Run: headless pygame with SDL's dummy video driver; simulated clock (each Clock.tick advances the game by its frame time, no real sleeping); random seed 0; keys injected as events and as key.get_pressed() state; no mouse input.
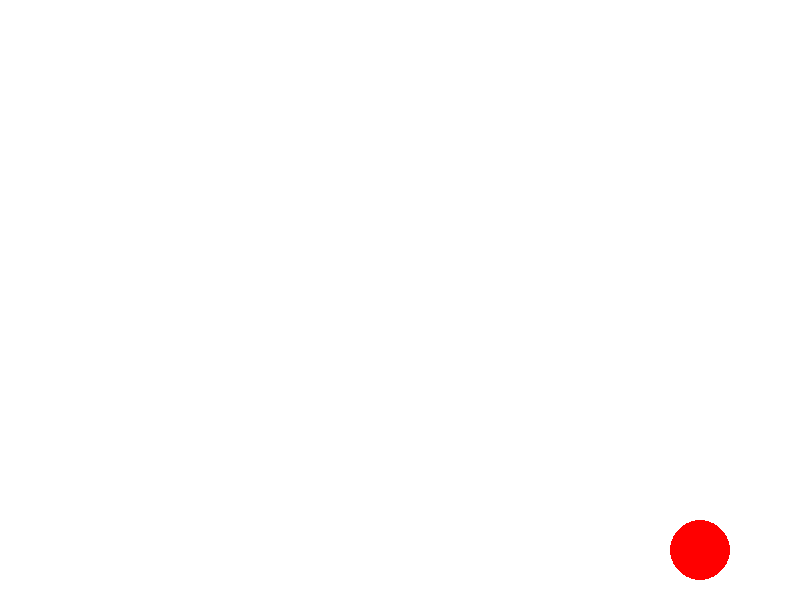
Frame 1 of 4 · flips 1–60 · no input
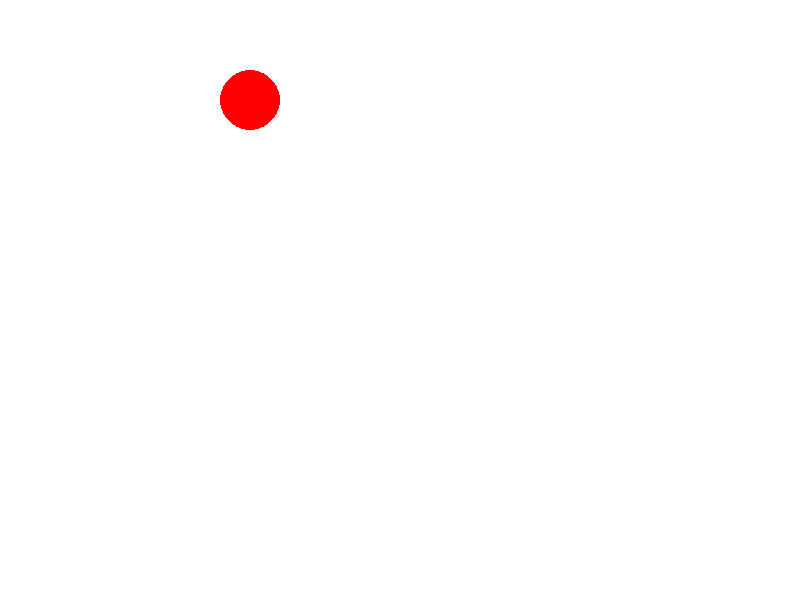
Frame 2 of 4 · flips 61–180 · tapped SPACE, RETURN · held RIGHT (→), D
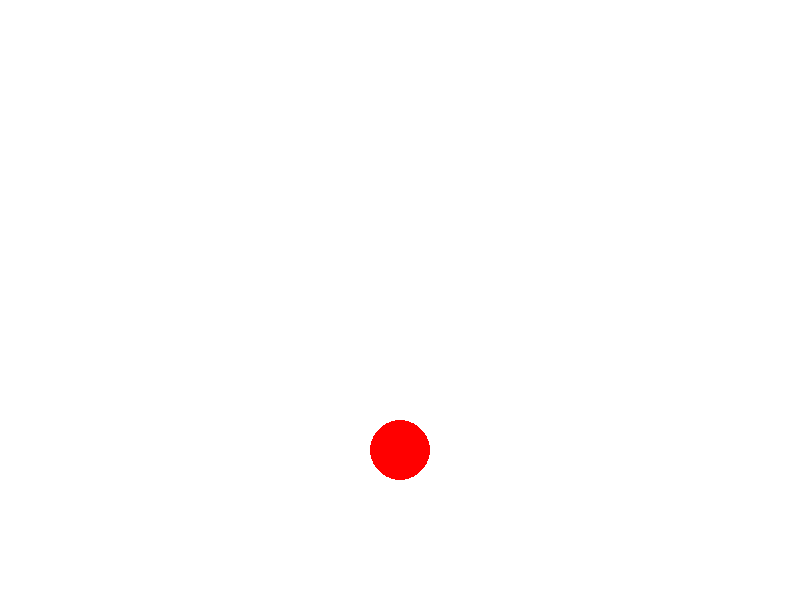
Frame 3 of 4 · flips 181–300 · held DOWN (↓), S
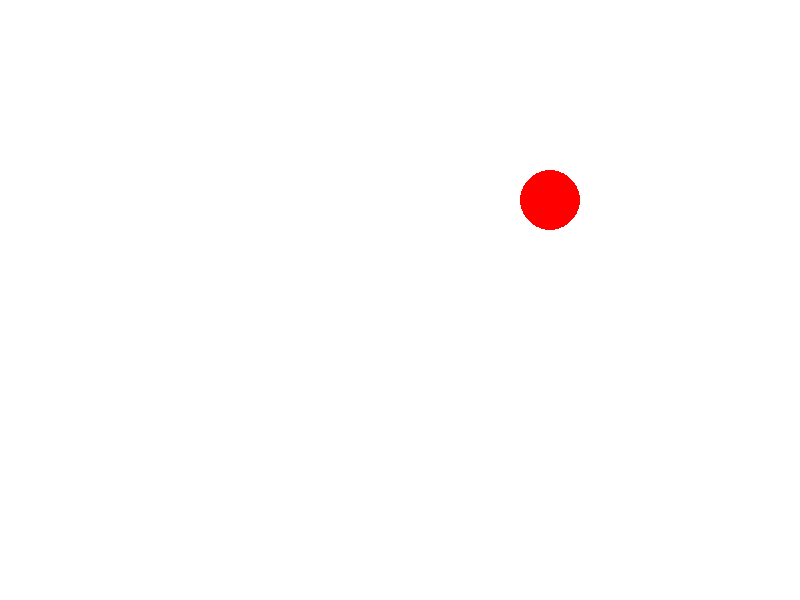
Frame 4 of 4 · flips 301–420 · held LEFT (←), A, UP (↑), W

The pygame program that drew these frames:

import pygame
import sys

# Inisialisasi Pygame
pygame.init()

# Ukuran layar
width, height = 800, 600
screen = pygame.display.set_mode((width, height))
pygame.display.set_caption("Bouncing Ball Animation")

# Warna
WHITE = (255, 255, 255)
RED = (255, 0, 0)

# Parameter bola
ball_radius = 30
ball_x = width // 2
ball_y = height // 2
ball_speed_x = 5
ball_speed_y = 5

# Loop utama
while True:
    for event in pygame.event.get():
        if event.type == pygame.QUIT:
            pygame.quit()
            sys.exit()

    # Update posisi bola
    ball_x += ball_speed_x
    ball_y += ball_speed_y

    # Periksa tabrakan dengan dinding
    if ball_x - ball_radius < 0 or ball_x + ball_radius > width:
        ball_speed_x = -ball_speed_x  # Balik arah horizontal
    if ball_y - ball_radius < 0 or ball_y + ball_radius > height:
        ball_speed_y = -ball_speed_y  # Balik arah vertikal

    # Mengisi latar belakang
    screen.fill(WHITE)

    # Menggambar bola
    pygame.draw.circle(screen, RED, (ball_x, ball_y), ball_radius)

    # Perbarui layar
    pygame.display.flip()

    # Atur kecepatan frame
    pygame.time.delay(30)
